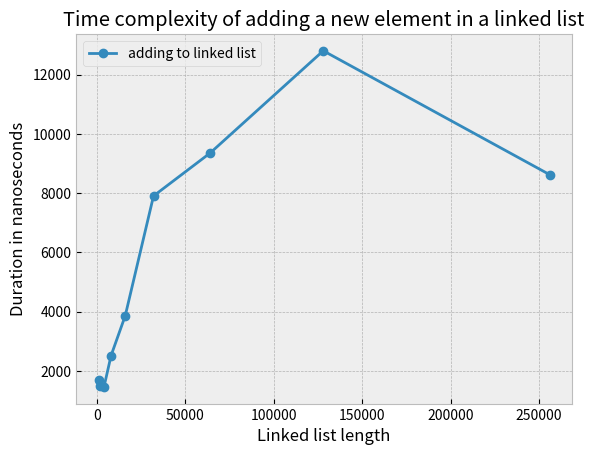

Source code (Python):
# google style guide for python PEP8 and PEP20
# Object oriented programing
# create a linked list
import random as rd
from time import perf_counter_ns
import pandas as pd
import matplotlib.pyplot as plt


class Node:
    # this is every data point on the linked list
    def __init__(self, data):
        self._data = data
        self._next = None  # where the node points to -> another node

    def __str__(self):
        return str(self.data)  # for printing node(s) easily

    @property
    # getter func
    def data(self):
        print('in getter')
        return self._data

    @data.setter
    def data(self, new):
        self._data = new

    @property
    # getter func
    def next(self):
        return self._next

    @next.setter
    def next(self, new_nxt):

        if isinstance(new_nxt, Node) or new_nxt is None:
            self._next = new_nxt
        else:
            raise TypeError


class LinkedList:
    def __init__(self, nodes=None) -> object:
        # we need to know where the list starts
        self.head = None

        # to create a linked list easily
        if nodes is not None:
            node = Node(data=nodes.pop(0))
            self.head = node
            for elem in nodes:  # index 0 already popped so elem starts from next index
                node.next = Node(data=elem)
                node = node.next

    def __str__(self):  # to loop thru n show some kinda separator so u can see output easily
        node = self.head
        connector = ' '
        for i in range(len(self)):
            if i > 0:
                connector += '->'
            connector += f'{node.data}'
            node = node.next

        return connector

    def __iter__(self):  # to make object iterable
        node = self.head
        # result = []
        while node is not None:
            # result.append(node)
            yield node
            node = node.next

        # return result

    def __len__(self):  # returns len of list
        count = 0
        node = self.head

        while node is not None:
            count += 1
            node = node.next

        return count

    def add_to_end(self, data):
        """
        a function to insert a new node at the end of the linked list
        :param data: the new data to be inserted
        :return: None
        """
        node = Node(data)

        if self.head is None:
            self.head = node
            return

        # traverse whole list till you reach the end
        for current_node in self:
            pass

        # now current_node is at the last element. current_node still in the function scope
        current_node.next = node

    def add_to_beginning(self, data):
        """
        a function to add a new node to the beginning of the list
        :param data: the new data to be inserted
        :return: None
        """
        node = Node(data)
        node.next = self.head
        self.head = node

        return

    def insert(self, index, data):  # inserting between 2 nodes, at the position specified by index
        """
        function inserts a new node (data) at the index specified in the linked list
        :param index: the index the new node should be at
        :param data: the data to be inserted
        :return: None
        """
        i = 0

        node = Node(data)

        if self.head is None:
            self.add_to_beginning(self, data)
            return
        elif index == 0:
            node.next = self.head
            self.head = node
            return
        else:
            previous_node = self.at(index)
            next_node = previous_node.next

            #     switch links
            previous_node.next = node
            node.next = next_node
            return

        # in case index given is larger than length of list
        print('index given is too large. Length of linked list is shorter than index given')
        return

    def remove(self, index):  # remove a node. make sure the elements before n after deleted node are still connected

        """
        function to remove the node at the imdex specified
        :param index: index of the node to be removed
        :return: none
        """

        if self.head is None:
            raise Exception("List is empty")
        elif index == 0:
            self.head = self.head.next
        else:
            previous_node = self.at(index - 1)
            next_node = self.at(index + 1)
            previous_node.next = next_node

        return

    def at(self, index):  # searching
        """
        function to search for the data value at the index specified in the linked list
        :param index: index at which you want to retrieve data
        :return: the node at the index specified
        """
        i = 0

        if self.head is None:
            raise Exception("List is empty")

        for current_node in self:
            if i == index:
                return current_node
            i += 1

        raise Exception('index given is out of range. Length of linked list is shorter than index given')


# creating a linked list of 1000 elements
def list_generation(number_entries: int):
    """
        Generates a randomly ordered list of a certain length
        :param number_entries: The length of the list
        :return: randomly ordered list
    """
    # Create an randomly ordered list
    array = list(range(number_entries))
    # Randomly shuffle the list
    rd.shuffle(array)
    return array


def plot_creator(df: pd.DataFrame):
    """
    Creates plot out of the DataFrame with array length on x-axis and duration in seconds on y axis
    :param df: DataFrame containing array length and duration of respective insertion sort
    :return: none
    """
    # Define the plot
    plt.style.use("bmh")
    fig, ax = plt.subplots()
    ax.plot(df["sizes"], df["time_average"], label="adding to linked list", marker="o", linestyle="-")

    # Prepare the labels and title
    ax.legend(loc="upper left")
    ax.set_xlabel("Linked list length")
    ax.set_ylabel("Duration in nanoseconds")
    ax.set_title("Time complexity of adding a new element in a linked list")

    # Create plot and save it
    plt.show()
    # fig.savefig("assignment1_insertion_sort_time_complexity/figure_assigment_1")


def main():
    sizes = [1000, 2000, 4000, 8000, 16000, 32000, 64000, 128000, 256000]
    time_array = []
    df = pd.DataFrame(columns=['sizes', 'time_average'])

    for i in range(len(sizes)):
        # Generate list and sort
        random_list = list_generation(sizes[i])

        llist = LinkedList(random_list)

        # calculating time for adding to a list
        thing = 'start'
        start_time = perf_counter_ns()
        llist.add_to_beginning(thing)
        end_time = perf_counter_ns()

        time_taken = end_time - start_time

        time_array.append(time_taken)

    #    add values to df
    i = 0
    for size in sizes:
        df.loc[i, 'sizes'] = size
        df.loc[i, 'time_average'] = time_array[i]
        i += 1

    print(df)

    #   plot
    plot_creator(df)


main()

# comments
# why is the time complexity not 0(n)
# need to implement time complexity for searching --> at func
